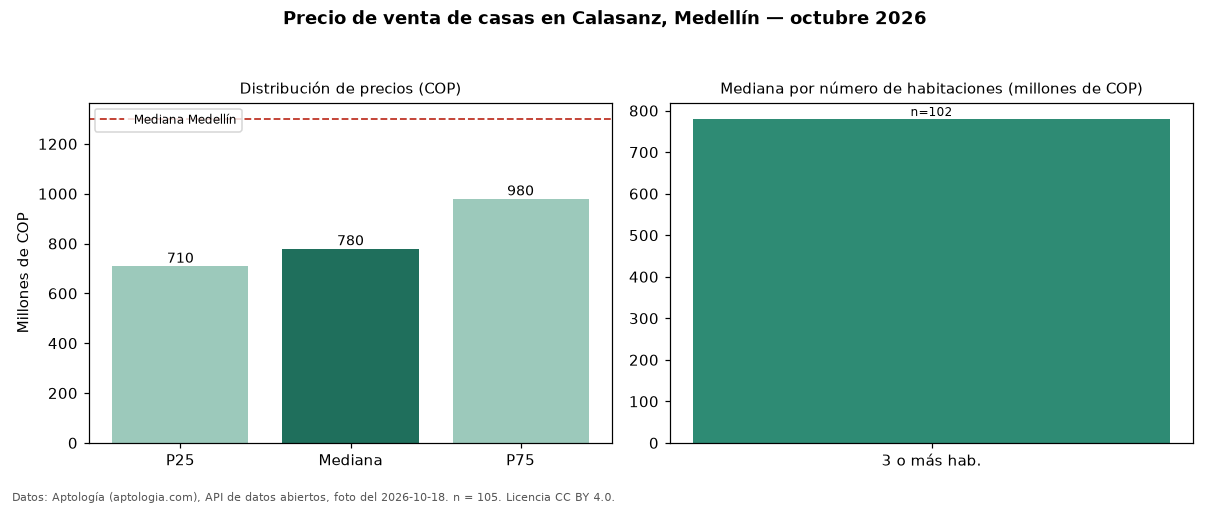

The table this chart was drawn from, first rows:
seccion, metrica, valor_cop, n
precio, p25, 710000000, 105
precio, mediana, 780000000, 105
precio, p75, 980000000, 105
precio, minimo, 200000000, 105
precio, maximo, 1820000000, 105
parqueadero, avisos_con_parqueadero, 72, 105
parqueadero, mediana_con_parqueadero, 780000000, 72
habitaciones, 3+, 780000000, 102
ciudad, mediana_ciudad, 1300000000, 
fuente, fecha_foto, 2026-10-18, 
fuente, atribucion, https://www.aptologia.com/casas-en-venta…, 
